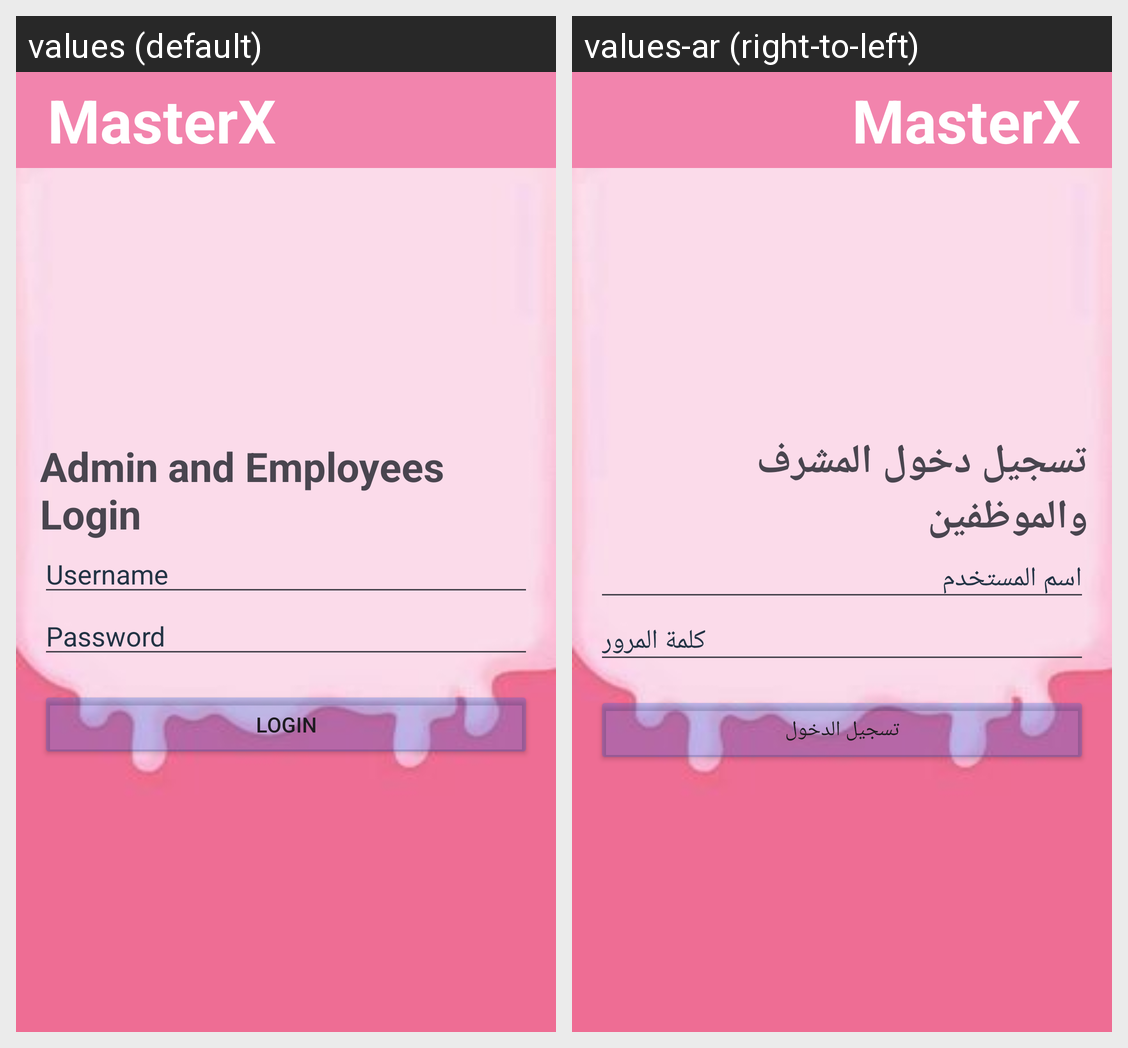

Here is an Android app screen in its default locale and in the app's own translations. Write out the translated-string differences for the strings that appear on this screen.
Android screen res/layout/admin_login.xml rendered under 2 locales, left to right: values (default), values-ar (right-to-left). Device: Nexus 5 (rendered at 1080×1920; each locale shown at half size, 540×960, under a caption strip naming it); theme Theme.LamaFirstProject.
Strings drawn on this screen, with the default value and each locale's value (text and hints the layout hard-codes, and strings that could not be matched under every locale, appear in the picture but are not listed):

admin_employee_login
  values: Admin and Employees Login
  values-ar: تسجيل دخول المشرف والموظفين

username
  values: Username
  values-ar: اسم المستخدم

password
  values: Password
  values-ar: كلمة المرور

login
  values: Login
  values-ar: تسجيل الدخول
